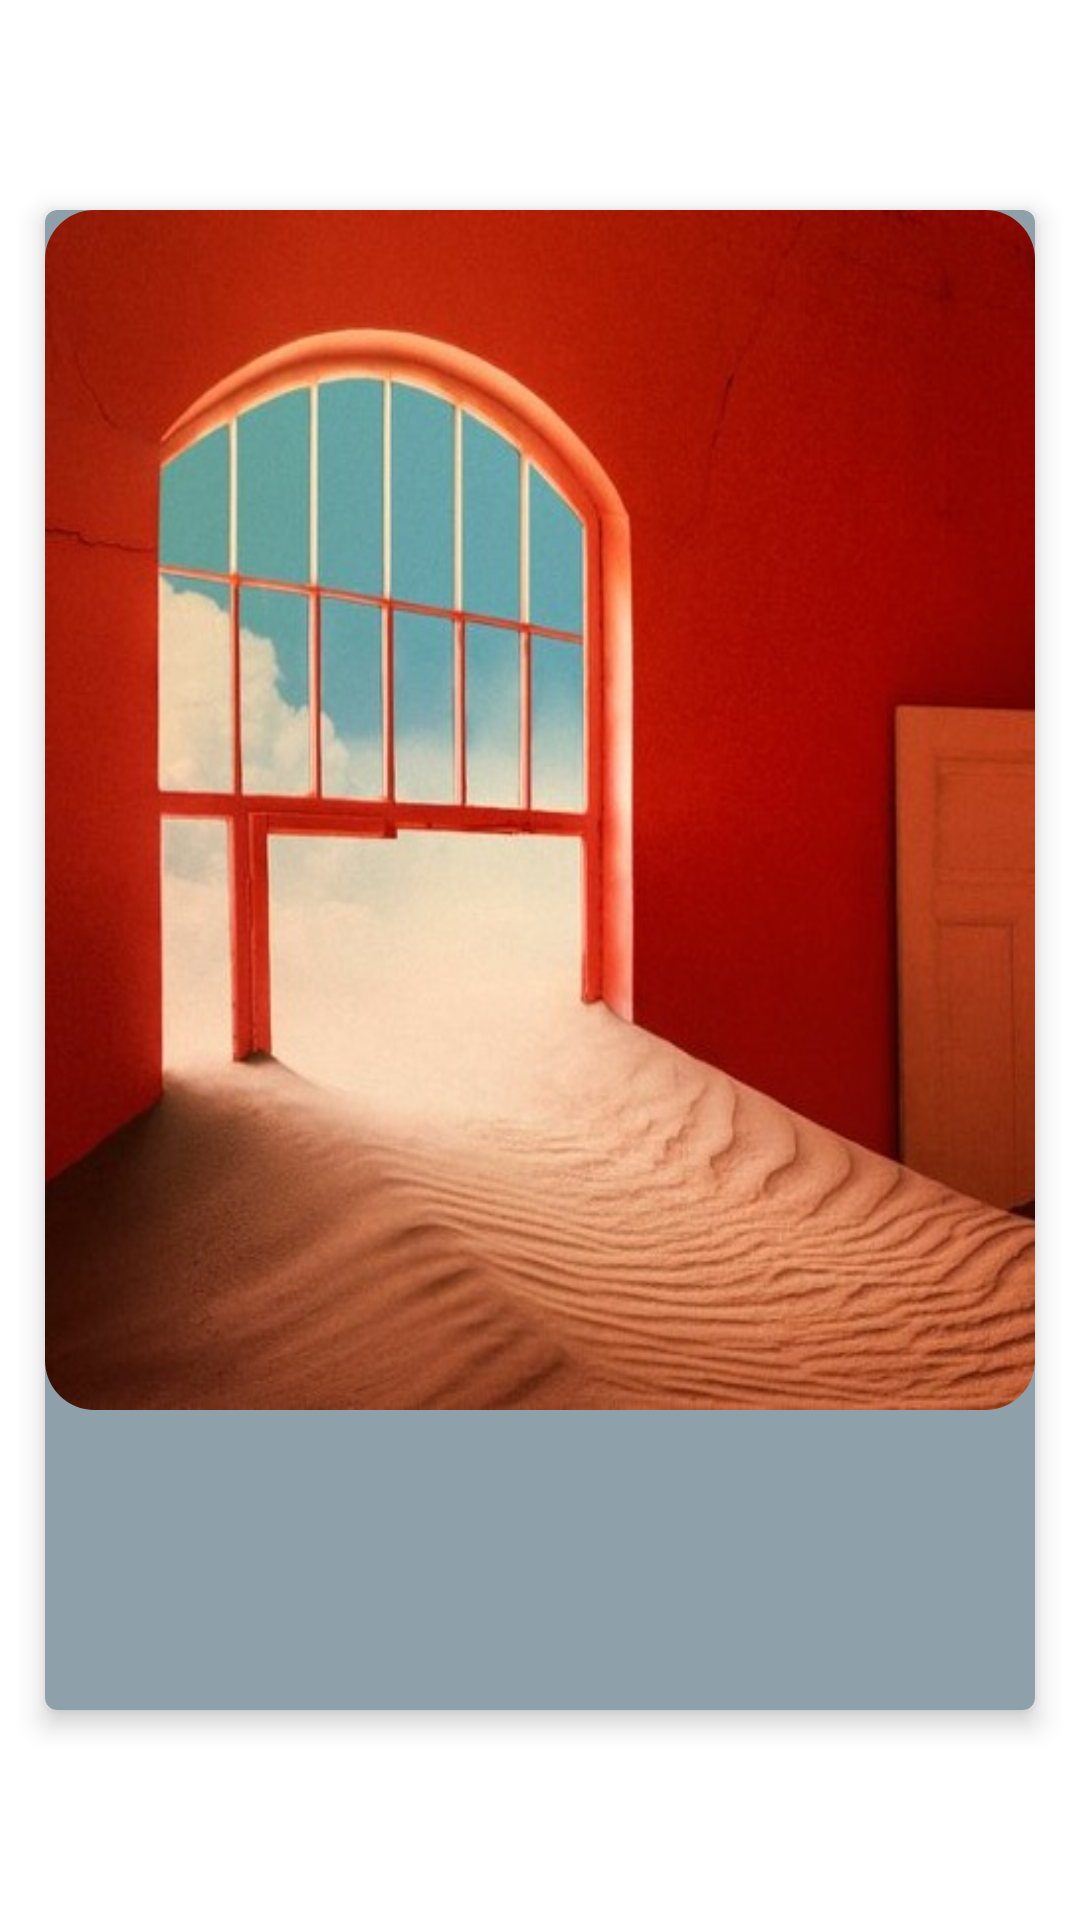

Layout XML and referenced resources for this Android screen:
<!-- AndroidManifest.xml: application theme Theme.Matchify -->
<!-- res/layout/song_card.xml -->
<?xml version="1.0" encoding="utf-8"?>
<LinearLayout xmlns:android="http://schemas.android.com/apk/res/android"
    xmlns:app="http://schemas.android.com/apk/res-auto"
    android:layout_width="match_parent"
    android:layout_height="match_parent"
    android:orientation="vertical"
    android:gravity="center"
    android:layout_gravity="center">


    <androidx.cardview.widget.CardView
        android:layout_width="match_parent"
        android:layout_height="500dp"
        android:layout_margin="15dp"
        android:elevation="15dp"
        app:cardBackgroundColor="#8EA1AA"
        app:cardCornerRadius="4dp"
        app:cardElevation="5dp">

        <LinearLayout
            android:layout_width="match_parent"
            android:layout_height="400dp"
            android:orientation="vertical">

            <com.google.android.material.imageview.ShapeableImageView
                android:id="@+id/albumCover"
                android:layout_width="match_parent"
                android:layout_height="400dp"
                android:backgroundTint="@color/black"
                android:scaleType="fitXY"
                app:layout_constraintEnd_toEndOf="parent"
                app:layout_constraintStart_toStartOf="parent"
                app:layout_constraintTop_toTopOf="parent"
                app:shapeAppearanceOverlay="@style/Shape"
                app:srcCompat="@drawable/tame_impala" />


        </LinearLayout>

    </androidx.cardview.widget.CardView>

</LinearLayout>
<!-- resources referenced by this layout -->
<resources>
  <color name="black">#FF000000</color>
  <!-- drawable tame_impala: jpeg bitmap (drawable, 52986 bytes) -->
  <style name="Shape" parent="">
          <item name="cornerSize">5%</item>
      </style>
  <style name="Theme.Matchify" parent="Theme.MaterialComponents.DayNight.DarkActionBar">
          
          <item name="colorPrimary">@color/purple_500</item>
          <item name="colorPrimaryVariant">@color/purple_700</item>
          <item name="colorOnPrimary">@color/white</item>
          
          <item name="colorSecondary">@color/teal_200</item>
          <item name="colorSecondaryVariant">@color/teal_700</item>
          <item name="colorOnSecondary">@color/black</item>
          
          <item name="android:statusBarColor" tools:targetApi="l">?attr/colorPrimaryVariant</item>
          
      </style>
  <color name="purple_500">#FF6200EE</color>
  <color name="purple_700">#FF3700B3</color>
  <color name="white">#FFFFFFFF</color>
  <color name="teal_200">#FF03DAC5</color>
  <color name="teal_700">#FF018786</color>
</resources>
